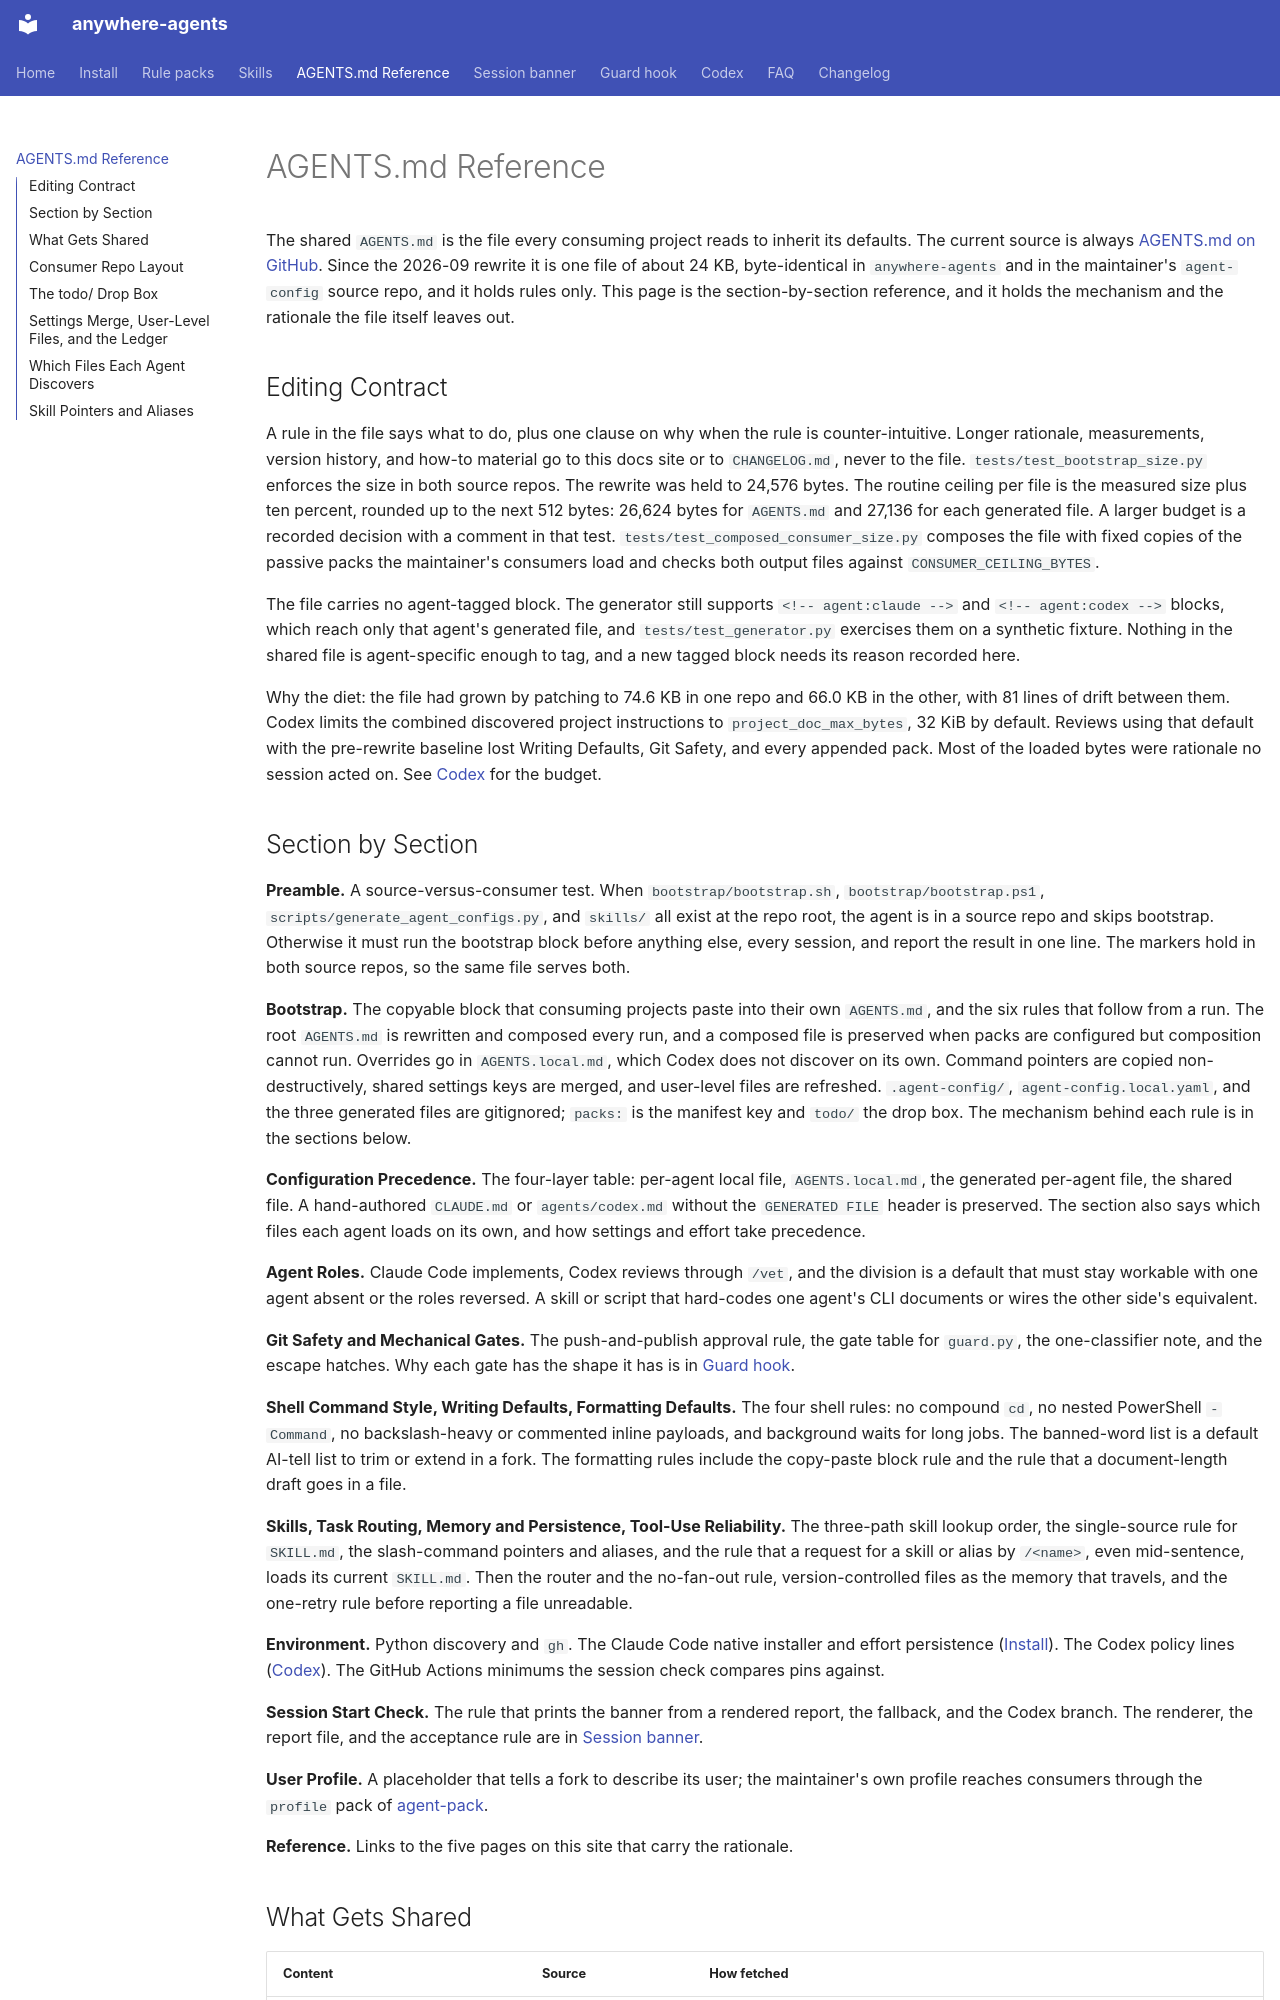

repository: yzhao062/anywhere-agents · page: agents-md/index.html · generator: mkdocs

# AGENTS.md Reference

The shared `AGENTS.md` is the file every consuming project reads to inherit its defaults. The current source is always [AGENTS.md on GitHub](https://github.com/yzhao062/anywhere-agents/blob/main/AGENTS.md). Since the 2026-09 rewrite it is one file of about 24 KB, byte-identical in `anywhere-agents` and in the maintainer's `agent-config` source repo, and it holds rules only. This page is the section-by-section reference, and it holds the mechanism and the rationale the file itself leaves out.

## Editing Contract

A rule in the file says what to do, plus one clause on why when the rule is counter-intuitive. Longer rationale, measurements, version history, and how-to material go to this docs site or to `CHANGELOG.md`, never to the file. `tests/test_bootstrap_size.py` enforces the size in both source repos. The rewrite was held to 24,576 bytes. The routine ceiling per file is the measured size plus ten percent, rounded up to the next 512 bytes: 26,624 bytes for `AGENTS.md` and 27,136 for each generated file. A larger budget is a recorded decision with a comment in that test. `tests/test_composed_consumer_size.py` composes the file with fixed copies of the passive packs the maintainer's consumers load and checks both output files against `CONSUMER_CEILING_BYTES`.

The file carries no agent-tagged block. The generator still supports `<!-- agent:claude -->` and `<!-- agent:codex -->` blocks, which reach only that agent's generated file, and `tests/test_generator.py` exercises them on a synthetic fixture. Nothing in the shared file is agent-specific enough to tag, and a new tagged block needs its reason recorded here.

Why the diet: the file had grown by patching to 74.6 KB in one repo and 66.0 KB in the other, with 81 lines of drift between them. Codex limits the combined discovered project instructions to `project_doc_max_bytes`, 32 KiB by default. Reviews using that default with the pre-rewrite baseline lost Writing Defaults, Git Safety, and every appended pack. Most of the loaded bytes were rationale no session acted on. See [Codex](codex.md) for the budget.

## Section by Section

**Preamble.** A source-versus-consumer test. When `bootstrap/bootstrap.sh`, `bootstrap/bootstrap.ps1`, `scripts/generate_agent_configs.py`, and `skills/` all exist at the repo root, the agent is in a source repo and skips bootstrap. Otherwise it must run the bootstrap block before anything else, every session, and report the result in one line. The markers hold in both source repos, so the same file serves both.

**Bootstrap.** The copyable block that consuming projects paste into their own `AGENTS.md`, and the six rules that follow from a run. The root `AGENTS.md` is rewritten and composed every run, and a composed file is preserved when packs are configured but composition cannot run. Overrides go in `AGENTS.local.md`, which Codex does not discover on its own. Command pointers are copied non-destructively, shared settings keys are merged, and user-level files are refreshed. `.agent-config/`, `agent-config.local.yaml`, and the three generated files are gitignored; `packs:` is the manifest key and `todo/` the drop box. The mechanism behind each rule is in the sections below.

**Configuration Precedence.** The four-layer table: per-agent local file, `AGENTS.local.md`, the generated per-agent file, the shared file. A hand-authored `CLAUDE.md` or `agents/codex.md` without the `GENERATED FILE` header is preserved. The section also says which files each agent loads on its own, and how settings and effort take precedence.

**Agent Roles.** Claude Code implements, Codex reviews through `/vet`, and the division is a default that must stay workable with one agent absent or the roles reversed. A skill or script that hard-codes one agent's CLI documents or wires the other side's equivalent.

**Git Safety and Mechanical Gates.** The push-and-publish approval rule, the gate table for `guard.py`, the one-classifier note, and the escape hatches. Why each gate has the shape it has is in [Guard hook](guard-hook.md).

**Shell Command Style, Writing Defaults, Formatting Defaults.** The four shell rules: no compound `cd`, no nested PowerShell `-Command`, no backslash-heavy or commented inline payloads, and background waits for long jobs. The banned-word list is a default AI-tell list to trim or extend in a fork. The formatting rules include the copy-paste block rule and the rule that a document-length draft goes in a file.

**Skills, Task Routing, Memory and Persistence, Tool-Use Reliability.** The three-path skill lookup order, the single-source rule for `SKILL.md`, the slash-command pointers and aliases, and the rule that a request for a skill or alias by `/<name>`, even mid-sentence, loads its current `SKILL.md`. Then the router and the no-fan-out rule, version-controlled files as the memory that travels, and the one-retry rule before reporting a file unreadable.

**Environment.** Python discovery and `gh`. The Claude Code native installer and effort persistence ([Install](install.md)). The Codex policy lines ([Codex](codex.md)). The GitHub Actions minimums the session check compares pins against.

**Session Start Check.** The rule that prints the banner from a rendered report, the fallback, and the Codex branch. The renderer, the report file, and the acceptance rule are in [Session banner](session-banner.md).

**User Profile.** A placeholder that tells a fork to describe its user; the maintainer's own profile reaches consumers through the `profile` pack of [agent-pack](https://github.com/yzhao062/agent-pack).

**Reference.** Links to the five pages on this site that carry the rationale.
